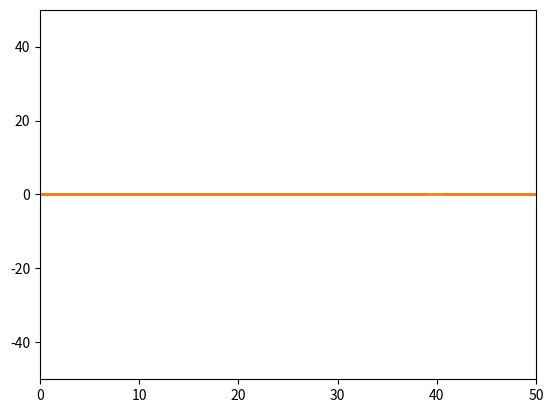

This figure's Python source:
import numpy as np
import matplotlib.animation as animation
import matplotlib.pyplot as plt

fig = plt.figure()
ax = plt.axes(xlim=(0, 50), ylim=(-50, 50))


x = np.linspace(0, 50)
y= np.array((np.sin(x), np.cos(x)))



timeVals= np.empty((0,50))
tempVals= np.empty((2, 50))
line1, = ax.plot([], [], lw=2)
line2, = ax.plot([], [], lw=2)




def animate(i):
    np.append(timeVals, x[i])
    for k in range(2):
        np.append(tempVals[k], y[k][i])
    line1.set_data(x, tempVals[0])
    line2.set_data(x, tempVals[1])

    return line1, line2


anim = animation.FuncAnimation(fig, animate,frames=50, interval=1000, blit=True)

plt.show()

